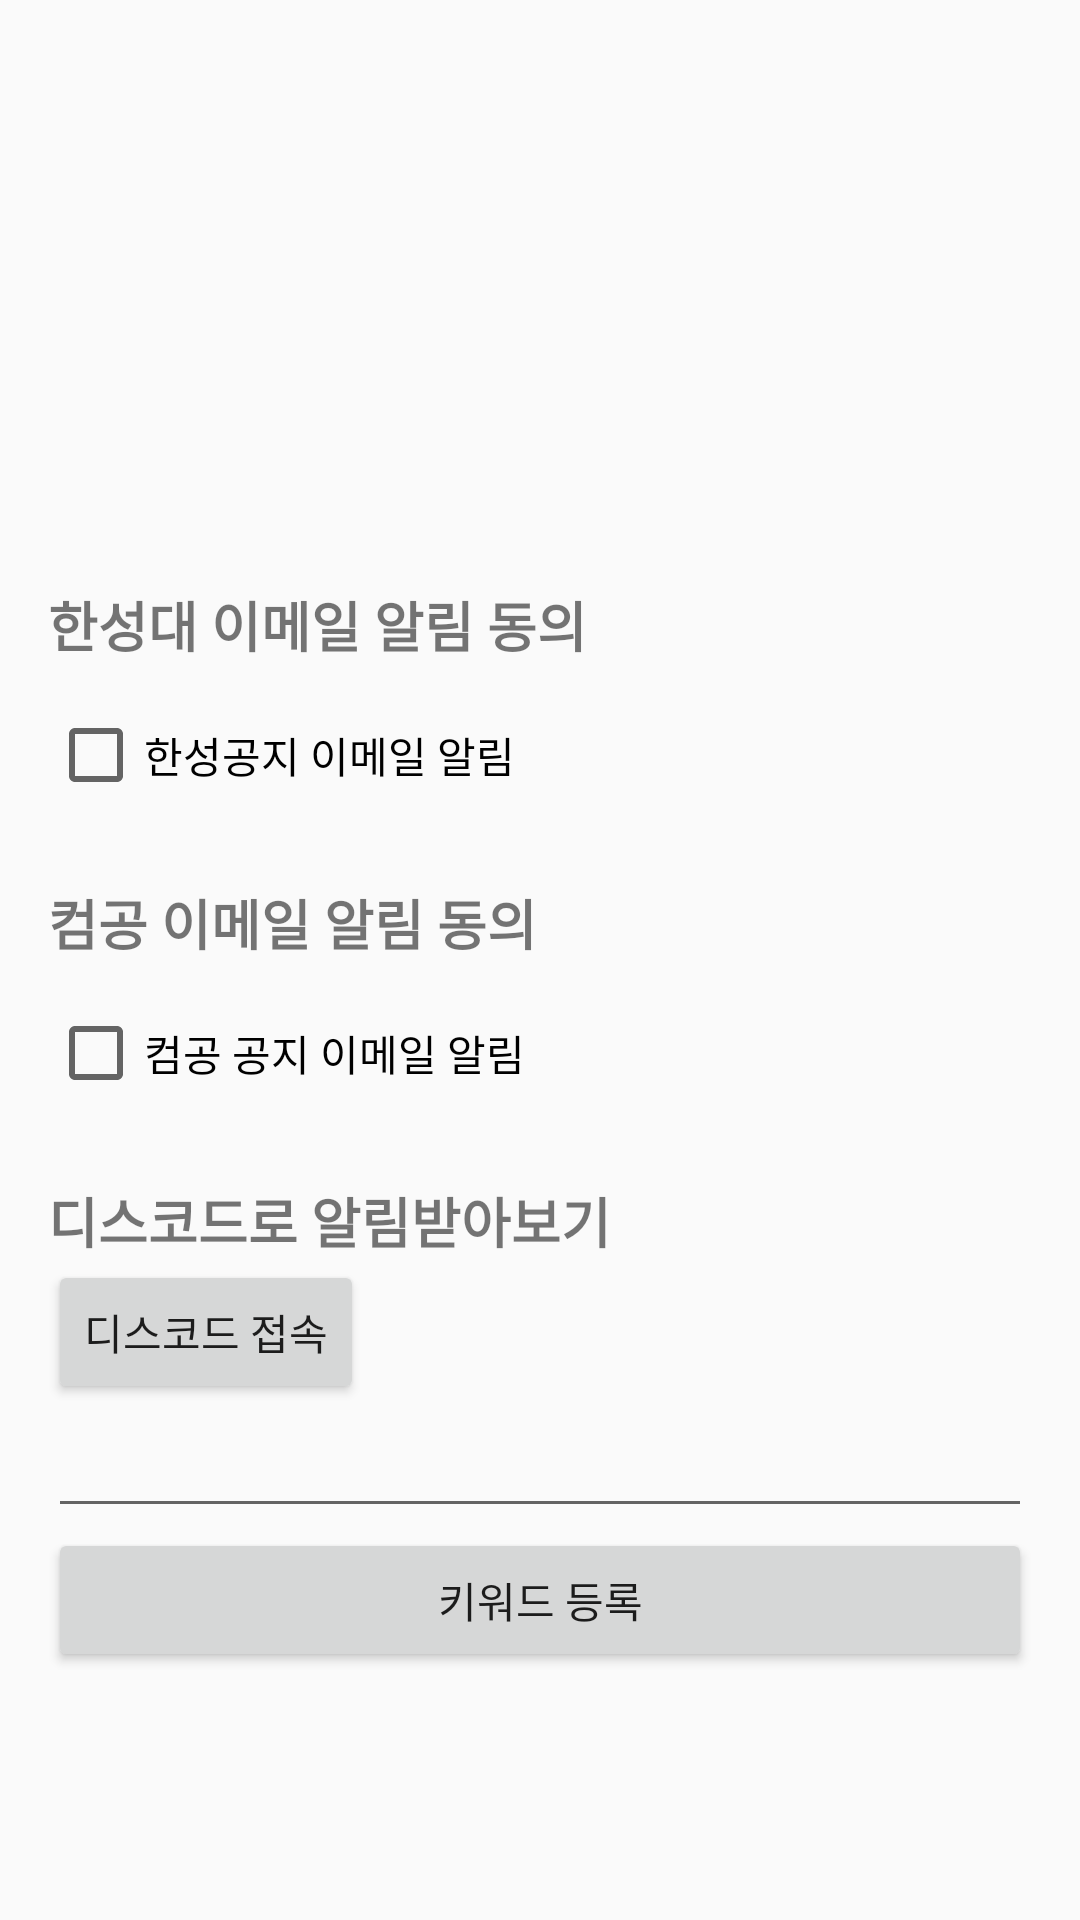

This screen was rendered from an Android layout file. Write that file and the resources it references.
<!-- AndroidManifest.xml: application theme Theme.Boogie_notice -->
<!-- res/layout/fragment_settings.xml -->
<?xml version="1.0" encoding="utf-8"?>
<LinearLayout
    xmlns:android="http://schemas.android.com/apk/res/android"
    android:layout_width="match_parent"
    android:layout_height="match_parent"
    android:orientation="vertical"
    android:padding="16dp">




    <TextView
        android:id="@+id/username"
        android:layout_width="wrap_content"
        android:layout_height="wrap_content"
        android:layout_marginTop="100dp"
        android:layout_gravity="center"
        android:text="           "
        android:autofillHints="emailAddress"
        />

    <TextView
        android:layout_marginTop="60dp"
        android:id="@+id/textView3"
        android:layout_width="wrap_content"
        android:layout_height="wrap_content"
        android:text="한성대 이메일 알림 동의"
        android:textStyle="bold"
        android:textSize="18sp"/>

    <CheckBox
        android:id="@+id/hasungcheck"
        android:layout_width="170dp"
        android:layout_height="45dp"
        android:layout_marginTop="8dp"
        android:text="한성공지 이메일 알림" />

    <TextView
        android:id="@+id/textView2"
        android:layout_width="wrap_content"
        android:layout_height="wrap_content"
        android:text="컴공 이메일 알림 동의"
        android:textStyle="bold"
        android:textSize="18sp"
        android:layout_marginTop="20dp"/>

    <CheckBox
        android:id="@+id/computercheck"
        android:layout_width="170dp"
        android:layout_height="45dp"
        android:layout_marginTop="8dp"

        android:text="컴공 공지 이메일 알림"/>
    <TextView
        android:id="@+id/discode"
        android:layout_width="wrap_content"
        android:layout_height="wrap_content"
        android:text="디스코드로 알림받아보기"
        android:textStyle="bold"
        android:textSize="18sp"
        android:layout_marginTop="20dp"/>
    <Button
        android:id="@+id/discodebutton"
        android:layout_width="wrap_content"
        android:layout_height="wrap_content"
        android:text="디스코드 접속"
        />

    <EditText
        android:id="@+id/keywordtext"
        android:layout_width="match_parent"
        android:layout_height="wrap_content"
        android:ems="10"
        android:inputType="text" />
    <Button
        android:id="@+id/keywordbtn"
        android:layout_width="match_parent"
        android:layout_height="wrap_content"
        android:text="키워드 등록" />





</LinearLayout>
<!-- resources referenced by this layout -->
<resources>
  <style name="Theme.Boogie_notice" parent="Theme.AppCompat.DayNight.DarkActionBar">
          
          <item name="windowNoTitle">true</item>
  
          <item name="colorPrimary">@color/purple_500</item>
          <item name="colorPrimaryVariant">@color/purple_700</item>
          <item name="colorOnPrimary">@color/white</item>
          
          <item name="colorSecondary">@color/teal_200</item>
          <item name="colorSecondaryVariant">@color/teal_700</item>
          <item name="colorOnSecondary">@color/black</item>
          
          <item name="android:statusBarColor">?attr/colorPrimaryVariant</item>
          
      </style>
  <!-- not gathered from this repository: default colours our renderer supplied (Android Studio template values) -->
  <color name="purple_500">#FF6200EE</color>
  <color name="purple_700">#FF3700B3</color>
  <color name="teal_200">#FF03DAC5</color>
  <color name="teal_700">#FF018786</color>
  <color name="black">#FF000000</color>
  <color name="white">#FFFFFFFF</color>
</resources>
